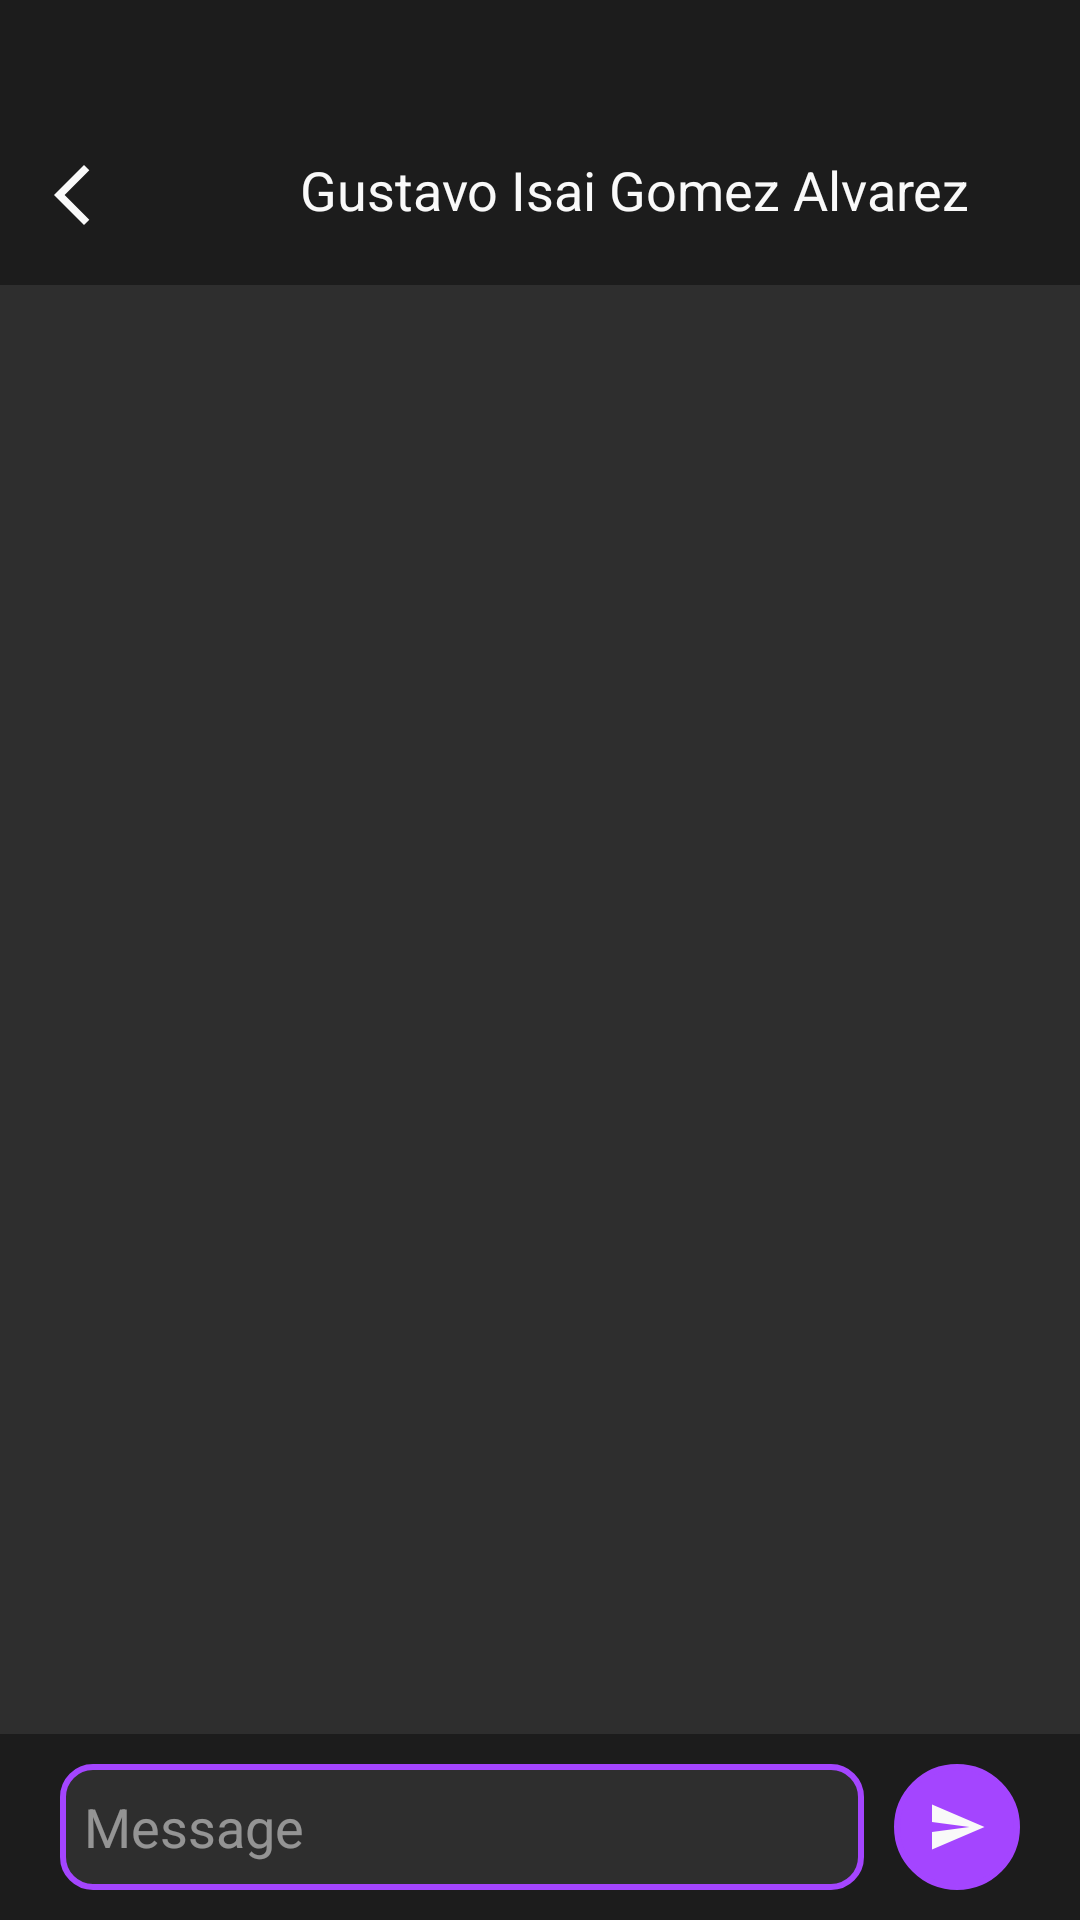

This screen was rendered from an Android layout file. Write that file and the resources it references.
<!-- AndroidManifest.xml: application theme Theme.UniTrip -->
<!-- res/layout/fragment_individual_chat.xml -->
<?xml version="1.0" encoding="utf-8"?>
<androidx.constraintlayout.widget.ConstraintLayout xmlns:android="http://schemas.android.com/apk/res/android"
    xmlns:app="http://schemas.android.com/apk/res-auto"
    xmlns:tools="http://schemas.android.com/tools"
    android:layout_width="match_parent"
    android:layout_height="match_parent"
    android:background="@color/bg_input"
    tools:context=".IndividualChatFragment"
    >

    <androidx.recyclerview.widget.RecyclerView
        android:id="@+id/recyclerMessages"
        android:layout_width="match_parent"
        android:layout_height="0dp"
        app:layout_constraintBottom_toTopOf="@+id/linearLayout5"
        app:layout_constraintEnd_toEndOf="parent"
        app:layout_constraintStart_toStartOf="parent"
        app:layout_constraintTop_toBottomOf="@+id/linearLayout2" />

    <LinearLayout
        android:id="@+id/linearLayout2"
        android:layout_width="match_parent"
        android:layout_height="wrap_content"
        android:background="@color/bg_secondary"
        android:orientation="horizontal"
        android:paddingTop="35dp"
        app:layout_constraintEnd_toEndOf="parent"
        app:layout_constraintStart_toStartOf="parent"
        app:layout_constraintTop_toTopOf="parent">

        <ImageButton
            android:id="@+id/backChatsBtn"
            android:layout_width="48dp"
            android:layout_height="48dp"
            android:layout_marginVertical="6dp"
            android:background="@color/bg_secondary"
            android:contentDescription="Button Back"
            android:src="@drawable/baseline_arrow_back_ios_new_24" />

        <com.google.android.material.imageview.ShapeableImageView
            android:id="@+id/LogIconContainer"
            android:layout_width="48dp"
            android:layout_height="48dp"
            android:layout_marginVertical="6dp"
            android:layout_marginEnd="4dp"
            android:scaleType="centerCrop"
            app:shapeAppearanceOverlay="@style/RoundedCornersShapeAppearanceChat" />

        <TextView
            android:id="@+id/nameUserChat"
            android:layout_width="0dp"
            android:layout_height="wrap_content"
            android:layout_marginVertical="16dp"
            android:layout_weight="1"
            android:text="@string/nameChat"
            android:textColor="@color/text_primary"
            android:textSize="18sp" />


    </LinearLayout>


    <LinearLayout
        android:id="@+id/linearLayout5"
        android:layout_width="match_parent"
        android:layout_height="wrap_content"
        android:background="@color/bg_secondary"
        android:orientation="horizontal"
        android:paddingHorizontal="20dp"
        android:paddingVertical="10dp"
        app:layout_constraintBottom_toBottomOf="parent"
        app:layout_constraintEnd_toEndOf="parent"
        app:layout_constraintHorizontal_bias="0.0"
        app:layout_constraintStart_toStartOf="parent">


        <EditText
            android:id="@+id/msgEditTxt"
            android:layout_width="0dp"
            android:layout_height="match_parent"
            android:layout_marginEnd="10dp"
            android:layout_weight="1"
            android:background="@drawable/input_style"
            android:ems="10"
            android:hint="@string/messageHintTxt"
            android:inputType="text"
            android:paddingHorizontal="8sp"
            android:paddingVertical="2sp"
            android:text=""
            android:textColor="@color/text_primary"
            android:textColorHint="@color/text_hint" />

        <ImageButton
            android:id="@+id/sendMsgBtn"
            android:layout_width="42dp"
            android:layout_height="42dp"
            android:background="@drawable/button_style"
            android:contentDescription="Send Message Button"
            android:padding="5dp"
            android:src="@drawable/baseline_send_24" />
    </LinearLayout>

    <com.google.android.material.progressindicator.CircularProgressIndicator
        android:id="@+id/messageLoadIndicator"
        android:layout_width="wrap_content"
        android:layout_height="wrap_content"
        app:indicatorSize="60dp"
        app:trackThickness="6dp"
        app:indicatorColor="@color/bg_primary"
        android:visibility="gone"
        android:indeterminate="true"
        app:layout_constraintTop_toTopOf="parent"
        app:layout_constraintBottom_toBottomOf="parent"
        app:layout_constraintStart_toStartOf="parent"
        app:layout_constraintEnd_toEndOf="parent"/>

</androidx.constraintlayout.widget.ConstraintLayout>
<!-- resources referenced by this layout -->
<resources>
  <color name="bg_input">#FF2E2E2E</color>
  <color name="bg_primary">#FFA445FF</color>
  <color name="bg_secondary">#FF1C1C1C</color>
  <color name="text_hint">#80F9F9F9</color>
  <color name="text_primary">#FFF9F9F9</color>
  <!-- drawable baseline_arrow_back_ios_new_24 (drawable) -->
  <vector xmlns:android="http://schemas.android.com/apk/res/android" android:height="24dp" android:tint="#F9F9F9" android:viewportHeight="24" android:viewportWidth="24" android:width="24dp">
        
      <path android:fillColor="@android:color/white" android:pathData="M17.77,3.77l-1.77,-1.77l-10,10l10,10l1.77,-1.77l-8.23,-8.23z"/>
      
  </vector>
  <!-- drawable baseline_send_24 (drawable) -->
  <vector xmlns:android="http://schemas.android.com/apk/res/android" android:autoMirrored="true" android:height="20dp" android:tint="#F9F9F9" android:viewportHeight="24" android:viewportWidth="24" android:width="20dp">
        
      <path android:fillColor="@android:color/white" android:pathData="M2.01,21L23,12 2.01,3 2,10l15,2 -15,2z"/>
      
  </vector>
  <!-- drawable button_style (drawable) -->
  <?xml version="1.0" encoding="utf-8"?>
  <shape xmlns:android="http://schemas.android.com/apk/res/android">
      
      <stroke
          android:width="2dp"
          android:color="@color/bg_primary" />
  
  
      <corners
          android:radius="50dp" />
  
      <solid android:color="@color/bg_primary" />
  </shape>
  <!-- drawable input_style (drawable) -->
  <?xml version="1.0" encoding="utf-8"?>
  <shape xmlns:android="http://schemas.android.com/apk/res/android">
      
      <stroke
          android:width="2dp"
          android:color="@color/bg_primary" />
  
  
      <corners
          android:radius="10dp" />
  
      <solid android:color="@color/bg_input" />
  </shape>
  <string name="messageHintTxt">Message</string>
  <string name="nameChat">Gustavo Isai Gomez Alvarez</string>
  <style name="Theme.UniTrip" parent="Base.Theme.UniTrip" />
  <style name="Base.Theme.UniTrip" parent="Theme.Material3.DayNight.NoActionBar">
          
          
      </style>
</resources>
